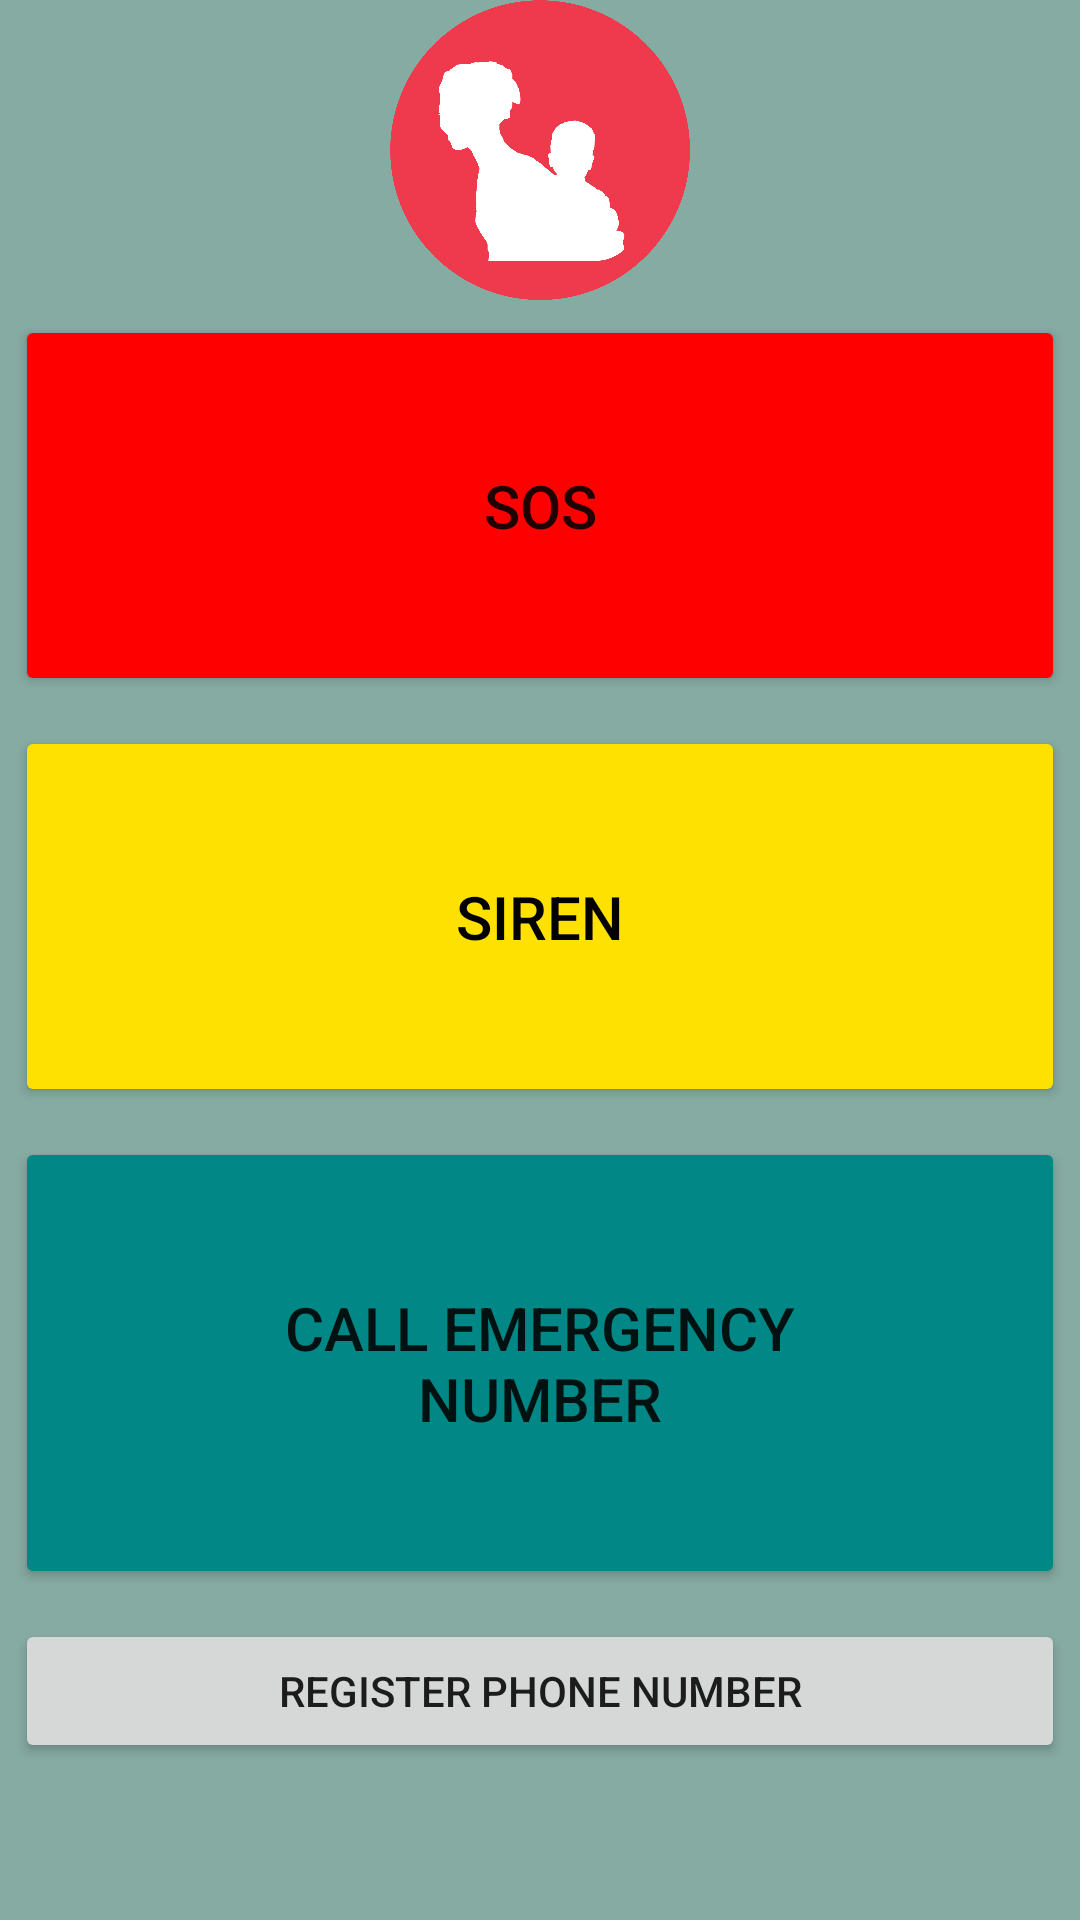

Layout XML and referenced resources for this Android screen:
<!-- AndroidManifest.xml: application theme Theme.WomenChildSafety -->
<!-- res/layout/activity_main.xml -->
<?xml version="1.0" encoding="utf-8"?>
<LinearLayout xmlns:android="http://schemas.android.com/apk/res/android"
    xmlns:app="http://schemas.android.com/apk/res-auto"
    xmlns:tools="http://schemas.android.com/tools"
    android:layout_width="match_parent"
    android:layout_height="match_parent"
    tools:context=".MainActivity"
    android:orientation="vertical"
    android:gravity="center_horizontal"
    android:background="@color/grey">
    <ImageView
        android:layout_width="wrap_content"
        android:layout_height="100dp"
        android:src="@drawable/image"
        />
    <Button
        android:layout_width="match_parent"
        android:layout_height="wrap_content"
        android:text="SOS"
        android:textSize="20dp"
        android:padding="50dp"
        android:layout_margin="5dp"
        android:backgroundTint="@color/red"
        android:id="@+id/btn_sos"
        />

    <Button
        android:layout_width="match_parent"
        android:layout_height="wrap_content"
        android:text="SIREN"
        android:textSize="20dp"
        android:padding="50dp"
        android:layout_margin="5dp"
        android:backgroundTint="@color/yellow"
        android:textColor="@color/black"
        android:id="@+id/btn_siren"
        />
    <Button
        android:layout_width="match_parent"
        android:layout_height="wrap_content"
        android:text="Call Emergency Number"
        android:padding="50dp"
        android:textSize="20dp"
        android:layout_margin="5dp"
        android:backgroundTint="@color/teal_700"
        android:id="@+id/btn_emergencynumber"
        />

    <Button
        android:layout_width="match_parent"
        android:layout_height="wrap_content"
        android:text="Register Phone Number"
        android:layout_margin="5dp"
        android:id="@+id/btn_registerphonenumber"
        />


</LinearLayout>
<!-- resources referenced by this layout -->
<resources>
  <color name="black">#FF000000</color>
  <color name="grey">#800F5848</color>
  <color name="red">#FF0000</color>
  <color name="teal_700">#FF018786</color>
  <color name="yellow">#FFE100</color>
  <!-- drawable image: png bitmap (drawable, 41188 bytes) -->
  <style name="Theme.WomenChildSafety" parent="Theme.MaterialComponents.DayNight.DarkActionBar">
          
          <item name="colorPrimary">@color/purple_500</item>
          <item name="colorPrimaryVariant">@color/purple_700</item>
          <item name="colorOnPrimary">@color/white</item>
          
          <item name="colorSecondary">@color/teal_200</item>
          <item name="colorSecondaryVariant">@color/teal_700</item>
          <item name="colorOnSecondary">@color/black</item>
          
          <item name="android:statusBarColor">?attr/colorPrimaryVariant</item>
          
      </style>
  <color name="purple_500">#FF6200EE</color>
  <color name="purple_700">#FF3700B3</color>
  <color name="white">#FFFFFFFF</color>
  <color name="teal_200">#FF03DAC5</color>
</resources>
